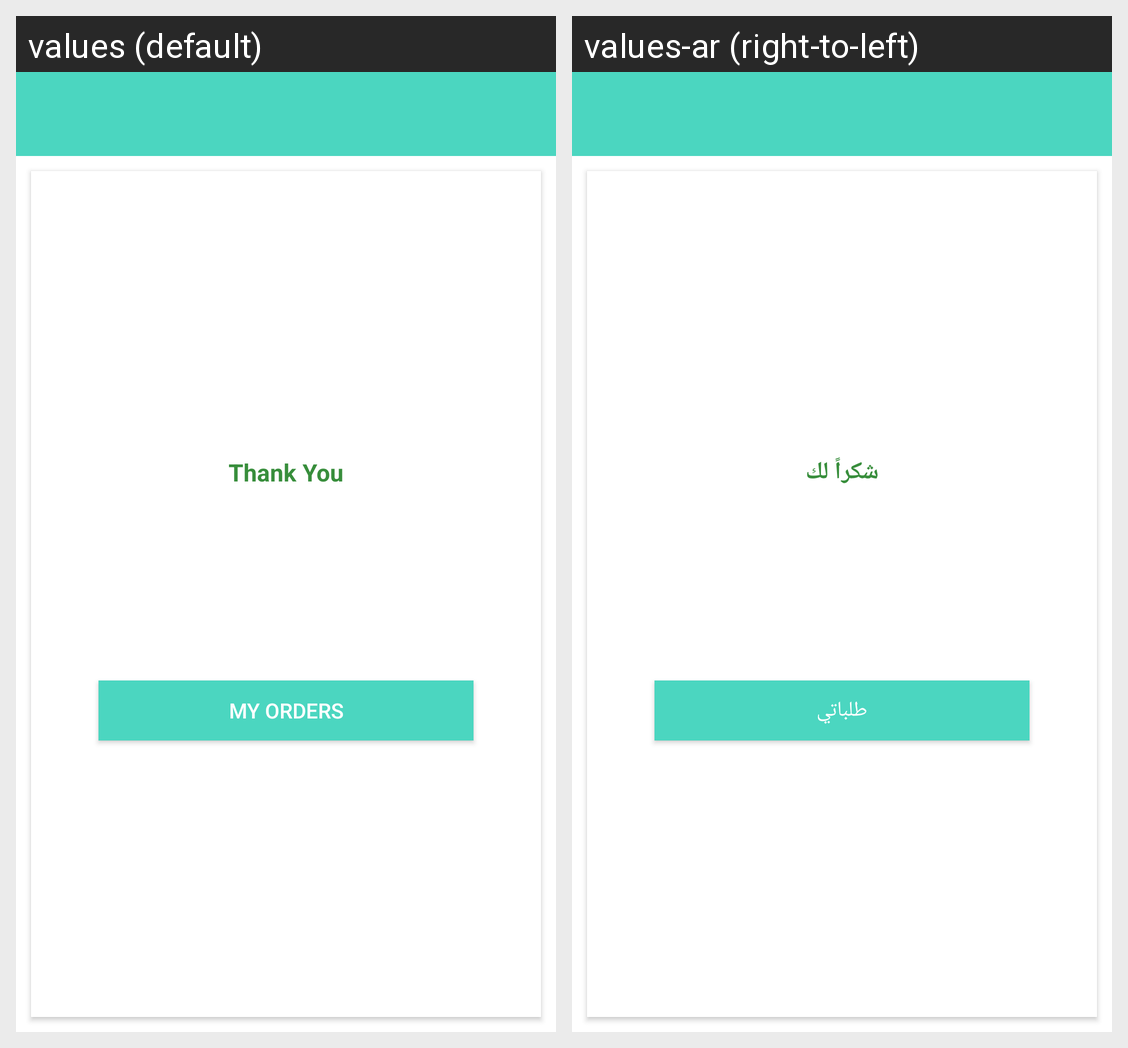

For this localized Android screen grid, give each drawn string resource with its value in every locale shown.
Android screen res/layout/fragment_fr_admitotp.xml rendered under 2 locales, left to right: values (default), values-ar (right-to-left). Device: Nexus 5 (rendered at 1080×1920; each locale shown at half size, 540×960, under a caption strip naming it); theme AppTheme.
Strings drawn on this screen, with the default value and each locale's value (text and hints the layout hard-codes, and strings that could not be matched under every locale, appear in the picture but are not listed):

thank_you
  values: Thank You
  values-ar: شكراً لك

my_orders
  values: My Orders
  values-ar: طلباتي
